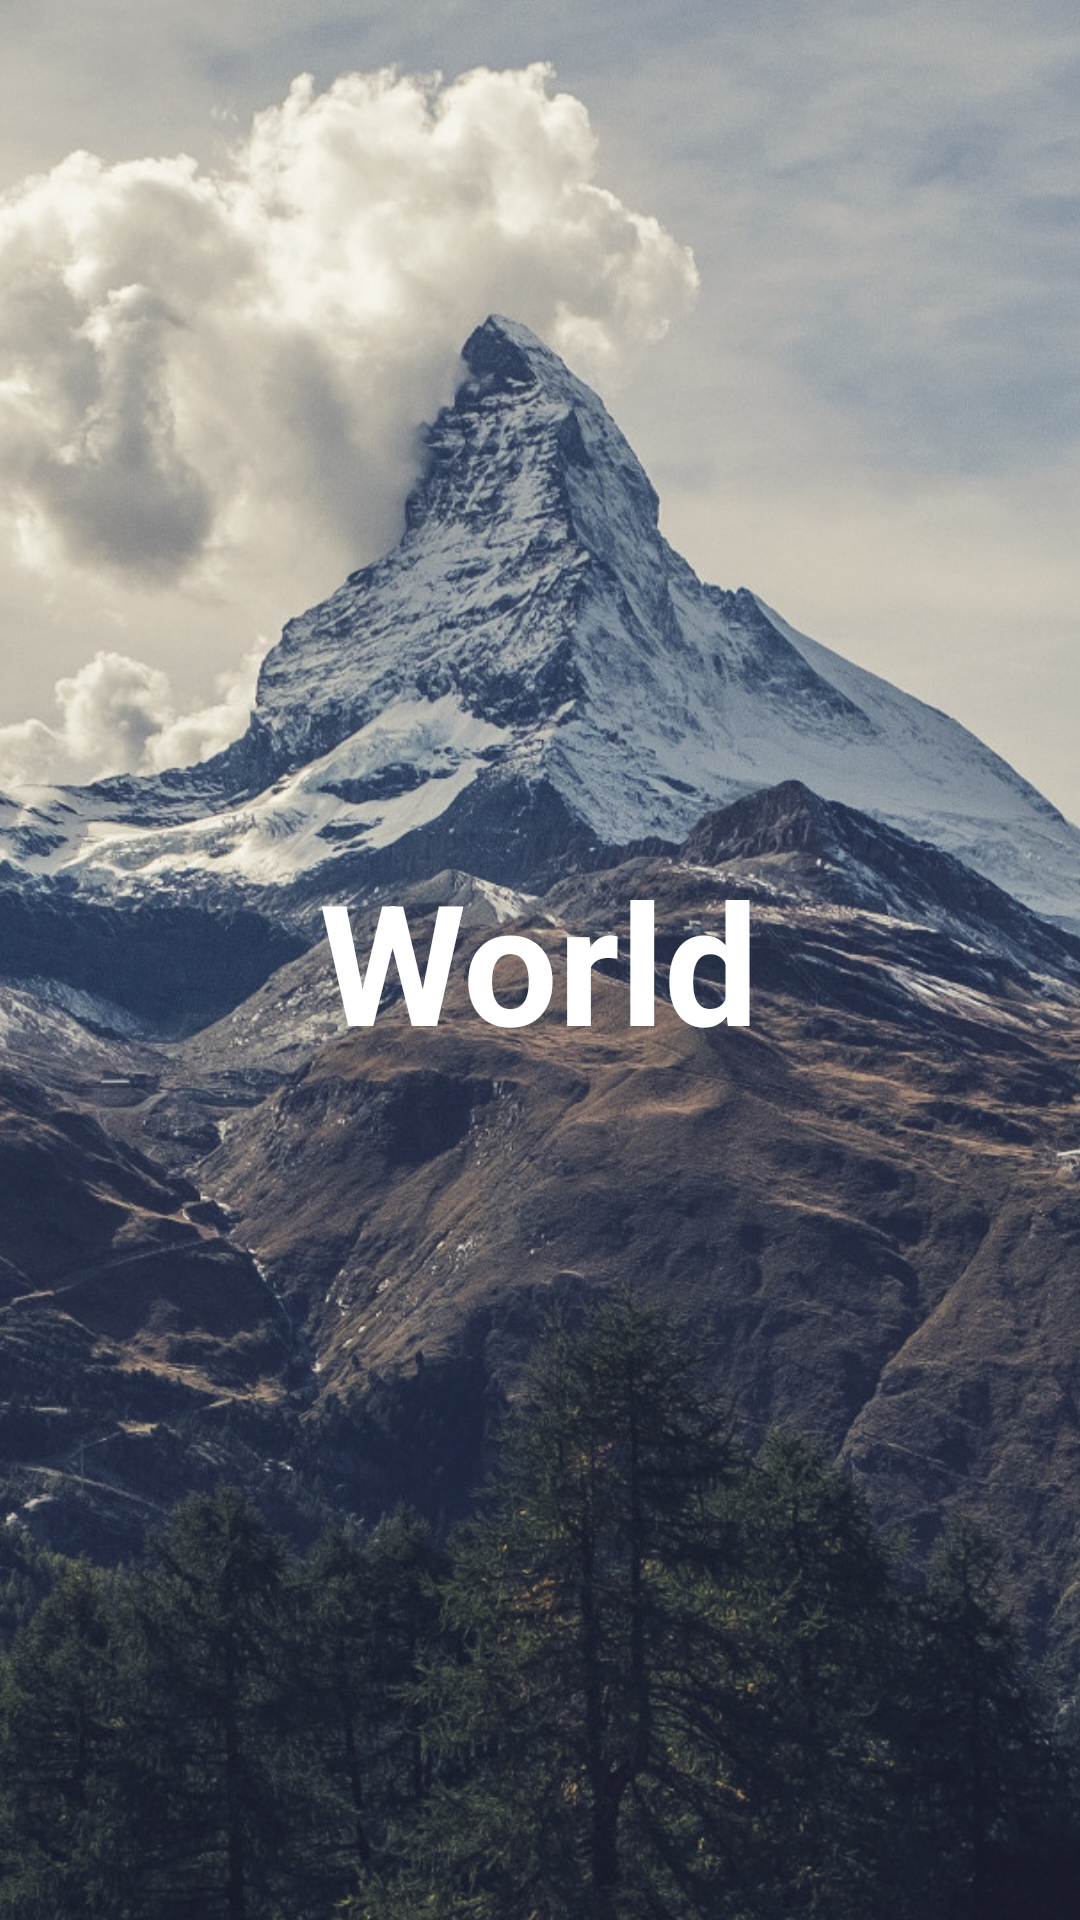

Here is an Android app screen rendered from its layout file. Give the layout XML and the strings, colors and styles it references.
<!-- AndroidManifest.xml: activity theme AppTheme.NoActionBar -->
<!-- res/layout/activity_splash.xml -->
<?xml version="1.0" encoding="utf-8"?>
<FrameLayout xmlns:android="http://schemas.android.com/apk/res/android"
    xmlns:tools="http://schemas.android.com/tools"
    android:layout_width="match_parent"
    android:layout_height="match_parent"
    tools:context="com.vojkovladimir.world.ui.SplashActivity">

    <ImageView
        android:layout_width="match_parent"
        android:layout_height="match_parent"
        android:scaleType="centerCrop"
        android:src="@drawable/ic_splash_screen"
        tools:ignore="ContentDescription" />

    <TextView
        android:layout_width="wrap_content"
        android:layout_height="wrap_content"
        android:layout_gravity="center"
        android:layout_margin="@dimen/key_line_1_16dp"
        android:shadowColor="@color/black"
        android:shadowDy="2"
        android:text="@string/world"
        android:textAppearance="@style/TextAppearance.AppCompat.Display3"
        android:textColor="@color/white"
        android:textStyle="bold" />

</FrameLayout>
<!-- resources referenced by this layout -->
<resources>
  <color name="black">@android:color/black</color>
  <color name="white">@android:color/white</color>
  <dimen name="key_line_1_16dp">16dp</dimen>
  <!-- drawable ic_splash_screen: jpg bitmap (drawable-nodpi, 482917 bytes) -->
  <string name="world">World</string>
  <style name="AppTheme.NoActionBar" parent="Theme.AppCompat.Light.NoActionBar">
          <item name="colorPrimary">@color/colorPrimary</item>
          <item name="colorPrimaryDark">@color/colorPrimaryDark</item>
          <item name="colorAccent">@color/colorAccent</item>
      </style>
  <color name="colorPrimary">#3F51B5</color>
  <color name="colorPrimaryDark">#303F9F</color>
  <color name="colorAccent">#FF4081</color>
</resources>
